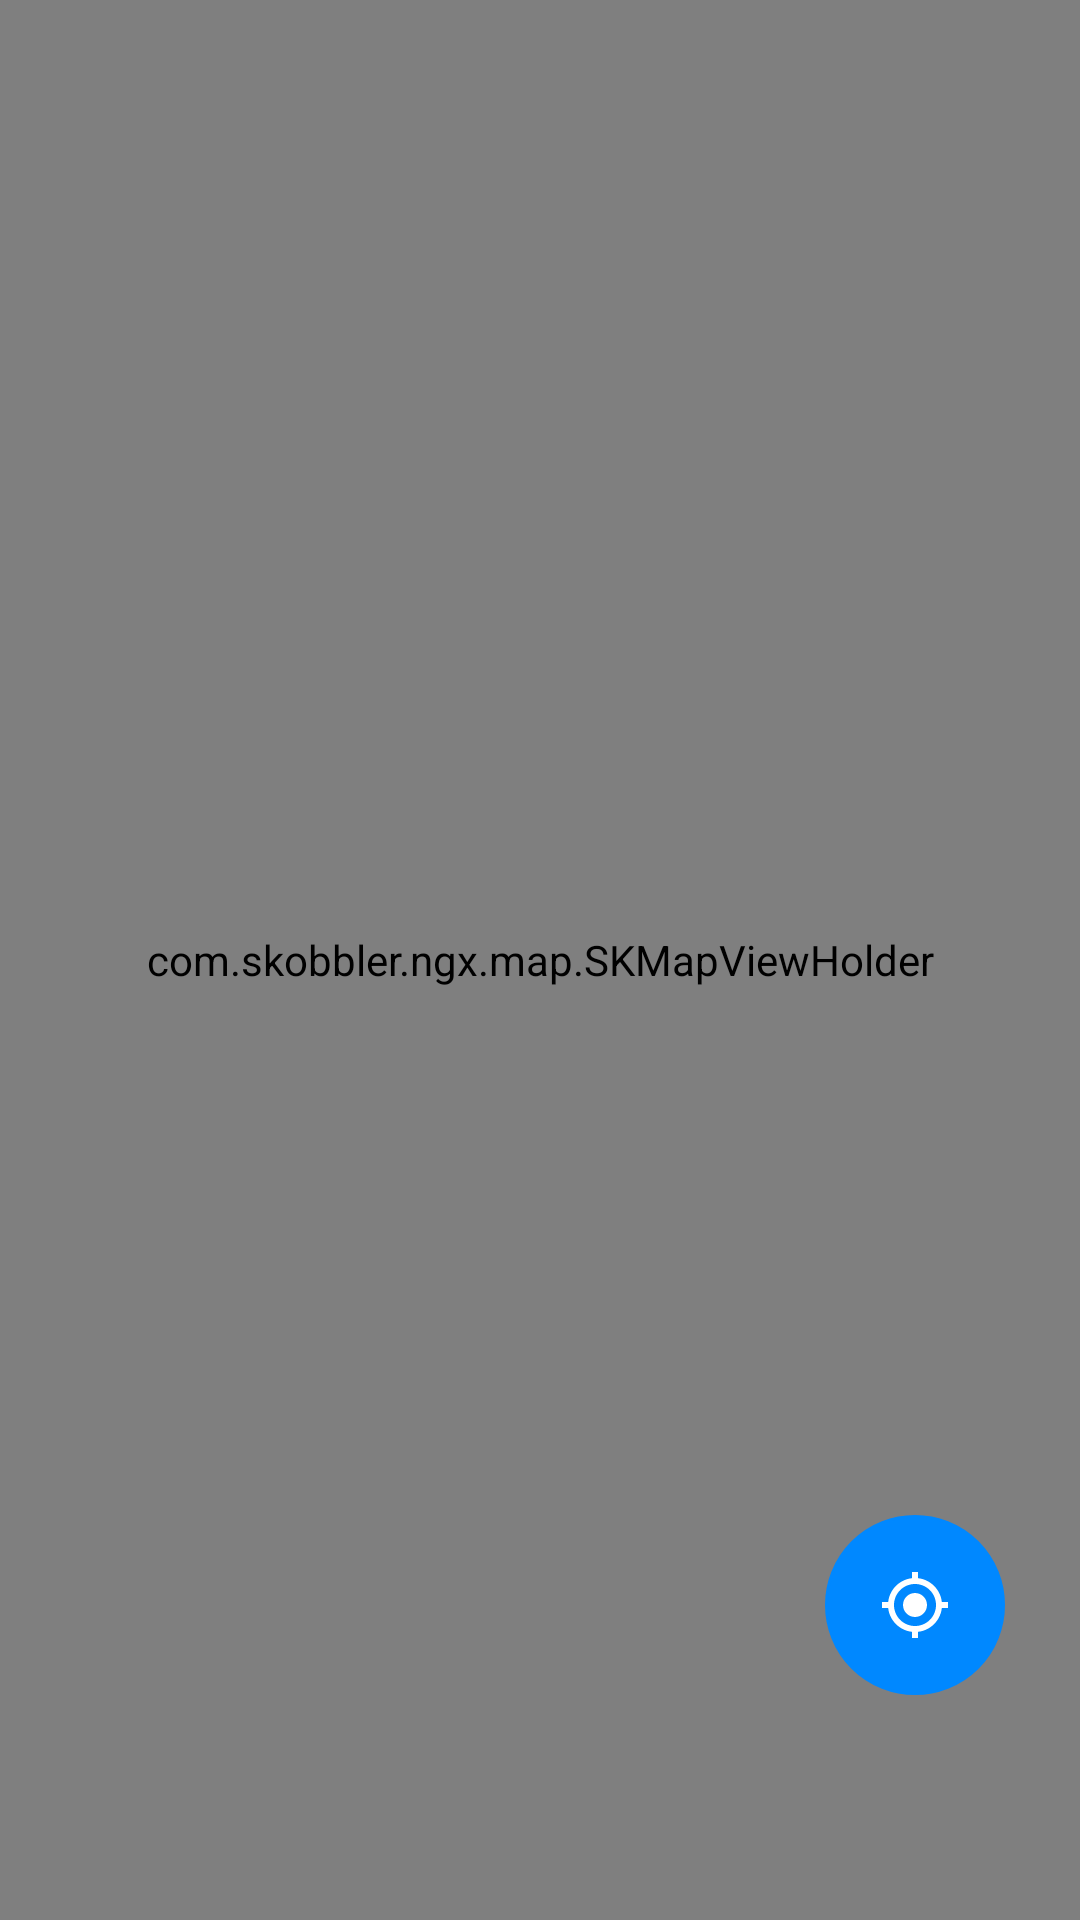

Reconstruct the res/layout file that produces this screen, plus the resources it refers to.
<!-- AndroidManifest.xml: application theme AppTheme -->
<!-- res/layout/activity_map.xml -->
<?xml version="1.0" encoding="utf-8"?>
<android.support.v4.widget.DrawerLayout
    xmlns:android="http://schemas.android.com/apk/res/android"
    xmlns:app="http://schemas.android.com/apk/res-auto"
    xmlns:tools="http://schemas.android.com/tools"
    android:id="@+id/drawer_layout"
    android:layout_width="match_parent"
    android:layout_height="match_parent">

    <FrameLayout
        android:id="@+id/frameLayout"
        android:layout_width="fill_parent"
        android:layout_height="fill_parent"
        android:background="#80000000" >

        <com.skobbler.ngx.map.SKMapViewHolder
            android:id="@+id/view_group_map"
            android:layout_width="fill_parent"
            android:layout_height="fill_parent" />

        <RelativeLayout
            android:id="@+id/chess_board_background"
            android:layout_width="fill_parent"
            android:layout_height="fill_parent">


        </RelativeLayout>

        <android.support.constraint.ConstraintLayout
            android:id="@+id/linearLayout"
            android:layout_width="match_parent"
            android:layout_height="match_parent">

            <ImageButton
                android:id="@+id/dingwei"
                android:layout_width="60dp"
                android:layout_height="60dp"
                android:layout_marginEnd="25dp"
                android:layout_marginRight="25dp"
                android:layout_marginBottom="75dp"
                android:background="@drawable/hint_superscript"
                android:gravity="center"
                android:src="@drawable/ic_gps_fixed_black_24dp"

                app:layout_constraintBottom_toBottomOf="parent"
                app:layout_constraintEnd_toEndOf="parent" />


        </android.support.constraint.ConstraintLayout>



    </FrameLayout>

    <ListView android:id="@+id/left_drawer"
        android:layout_width="240dp"
        android:layout_height="match_parent"
        android:layout_gravity="start"
        android:choiceMode="singleChoice"
        android:divider="@color/list_divider"
        android:dividerHeight="1dp"

        android:listSelector="@drawable/list_selector"
        android:background="@drawable/yuanjiao"/>


</android.support.v4.widget.DrawerLayout>
<!-- resources referenced by this layout -->
<resources>
  <color name="list_divider">#272727</color>
  <!-- drawable hint_superscript (drawable) -->
  <?xml version="1.0" encoding="utf-8"?>
  <shape xmlns:android="http://schemas.android.com/apk/res/android"
      android:shape="oval"
      android:useLevel="false">
      <solid android:color="@color/colorTheme"/>
      <padding android:left="1dp"
          android:top="1dp"
          android:right="1dp"
          android:bottom="1dp"
          />
      
      <stroke android:width="1dp"
          android:color="@color/colorTheme"
          />
      <size android:width="15dp"
          android:height="15dp"
          />
  </shape>
  <!-- drawable ic_gps_fixed_black_24dp (drawable) -->
  <vector android:height="24dp" android:tint="#ffffff"
      android:viewportHeight="24.0" android:viewportWidth="24.0"
      android:width="24dp" xmlns:android="http://schemas.android.com/apk/res/android">
      <path android:fillColor="#ffffff" android:pathData="M12,8c-2.21,0 -4,1.79 -4,4s1.79,4 4,4 4,-1.79 4,-4 -1.79,-4 -4,-4zM20.94,11c-0.46,-4.17 -3.77,-7.48 -7.94,-7.94L13,1h-2v2.06C6.83,3.52 3.52,6.83 3.06,11L1,11v2h2.06c0.46,4.17 3.77,7.48 7.94,7.94L11,23h2v-2.06c4.17,-0.46 7.48,-3.77 7.94,-7.94L23,13v-2h-2.06zM12,19c-3.87,0 -7,-3.13 -7,-7s3.13,-7 7,-7 7,3.13 7,7 -3.13,7 -7,7z"/>
  </vector>
  <!-- drawable yuanjiao (drawable) -->
  <?xml version="1.0" encoding="UTF-8"?>
  <shape xmlns:android="http://schemas.android.com/apk/res/android" >
  
      
      <solid android:color="@color/white" />
      
      <stroke
          android:width="1dip"
          android:color="#000" />
      
      <corners
          android:bottomRightRadius="20dp"
          android:topLeftRadius="20dp"
          android:topRightRadius="20dp"
          android:bottomLeftRadius="20dp"/>
  
  </shape>
  <style name="AppTheme" parent="Theme.AppCompat.Light.DarkActionBar">
          
          <item name="colorPrimary">@color/list_background</item>
          <item name="colorPrimaryDark">@color/list_background</item>
  
  
      </style>
  <color name="colorTheme">#0088ff</color>
  <color name="white">#ffffff</color>
  <color name="list_background">#303030</color>
</resources>
